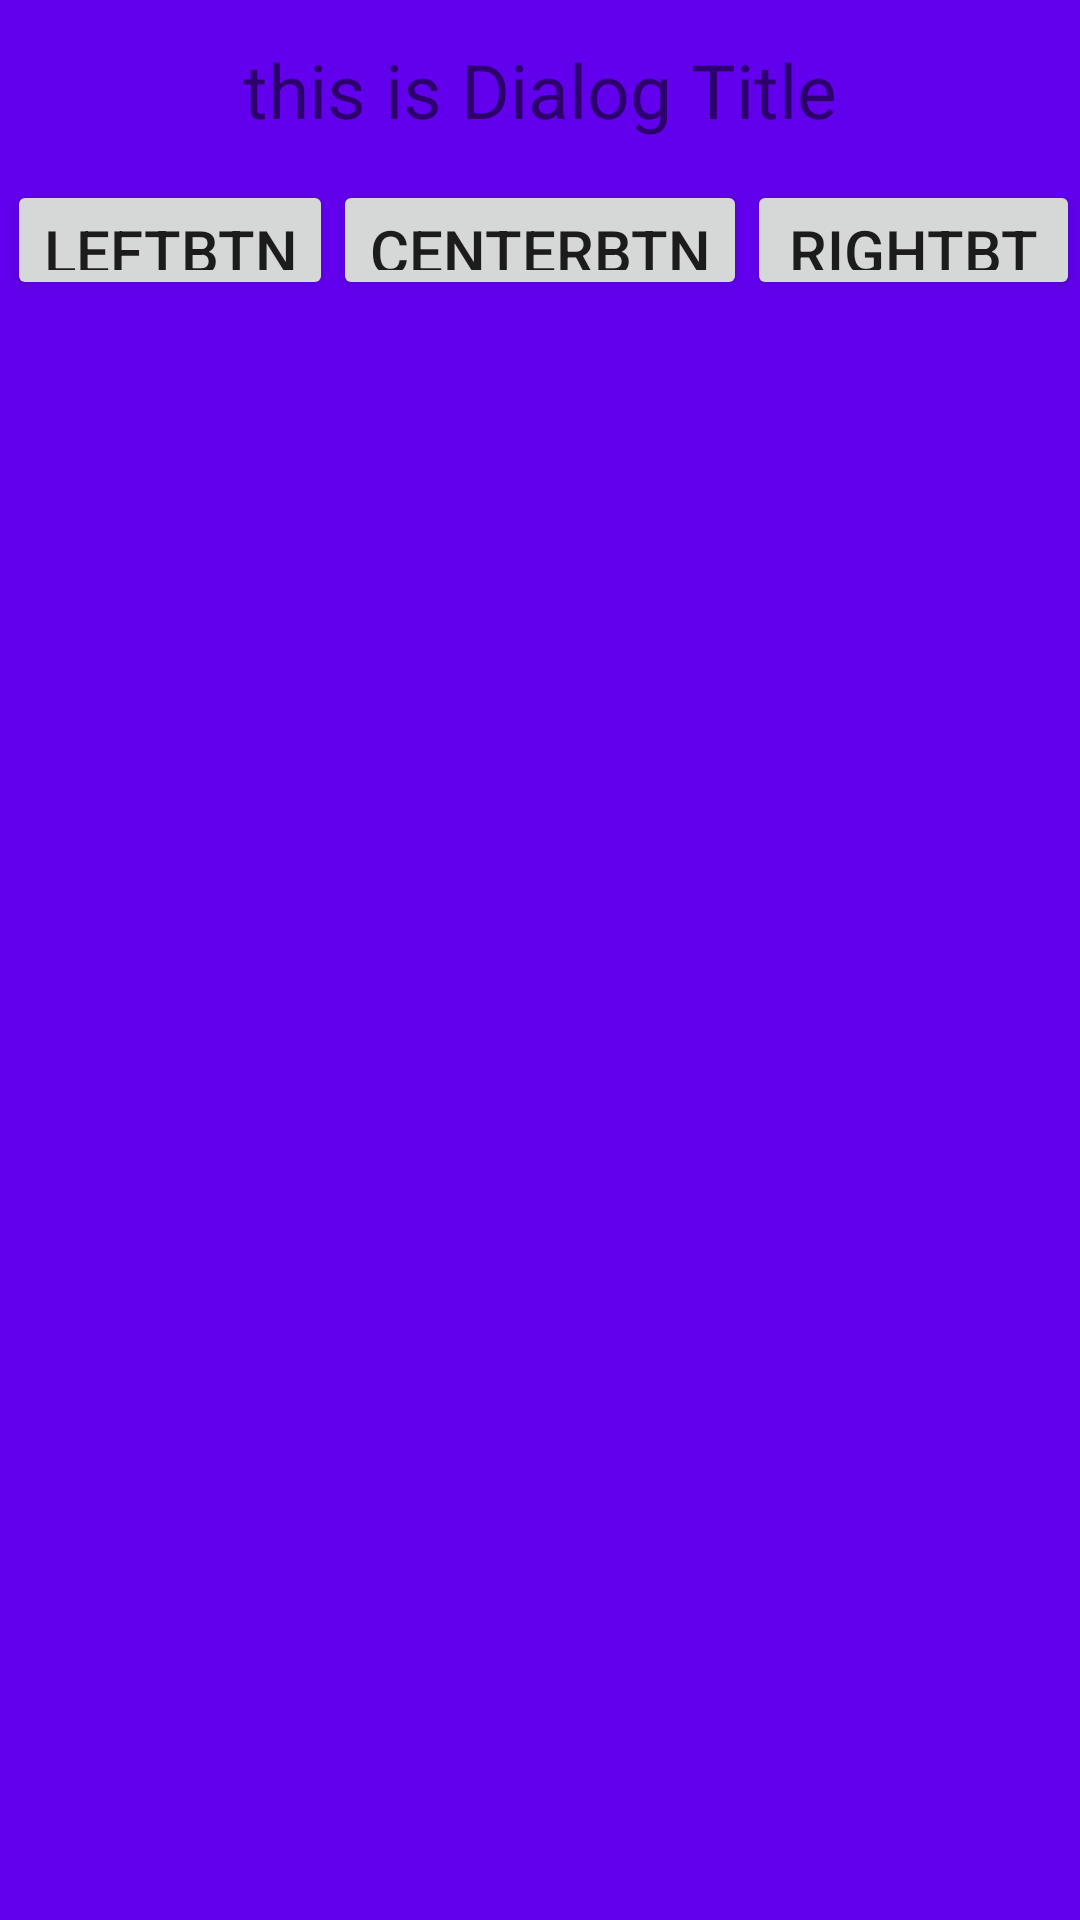

Here is an Android app screen rendered from its layout file. Give the layout XML and the strings, colors and styles it references.
<!-- AndroidManifest.xml: application theme AppTheme -->
<!-- res/layout/dialog_view.xml -->
<?xml version="1.0" encoding="utf-8"?>
<RelativeLayout xmlns:android="http://schemas.android.com/apk/res/android"
    android:layout_width="match_parent"
    android:layout_height="wrap_content"
    android:background="@color/colorPrimary">

    <TextView
        android:id="@+id/title"
        android:layout_width="match_parent"
        android:layout_height="60dp"
        android:gravity="center"
        android:text="this is Dialog Title"
        android:textSize="25sp" />

    <Button
        android:id="@+id/centerBtn"
        android:layout_width="wrap_content"
        android:layout_height="40dp"
        android:layout_below="@id/title"
        android:layout_centerHorizontal="true"
        android:text="CenterBtn"
        android:textSize="20dp" />

    <Button
        android:id="@+id/leftBtn"
        android:layout_width="wrap_content"
        android:layout_height="40dp"
        android:layout_below="@id/title"
        android:layout_toStartOf="@id/centerBtn"
        android:text="LeftBtn"
        android:textSize="20dp" />

    <Button
        android:id="@+id/rightBtn"
        android:layout_width="wrap_content"
        android:layout_height="40dp"
        android:layout_below="@id/title"
        android:layout_centerHorizontal="true"
        android:layout_toEndOf="@id/centerBtn"
        android:text="RightBtn"
        android:textSize="20dp" />
</RelativeLayout>
<!-- resources referenced by this layout -->
<resources>
  <color name="colorPrimary">#6200EE</color>
  <style name="AppTheme" parent="Theme.AppCompat.Light.NoActionBar">
          
          <item name="colorPrimary">@color/colorPrimary</item>
          <item name="colorPrimaryDark">@color/colorPrimaryDark</item>
          <item name="colorAccent">@color/colorAccent</item>
      </style>
  <color name="colorPrimaryDark">#3700B3</color>
  <color name="colorAccent">#03DAC5</color>
</resources>
